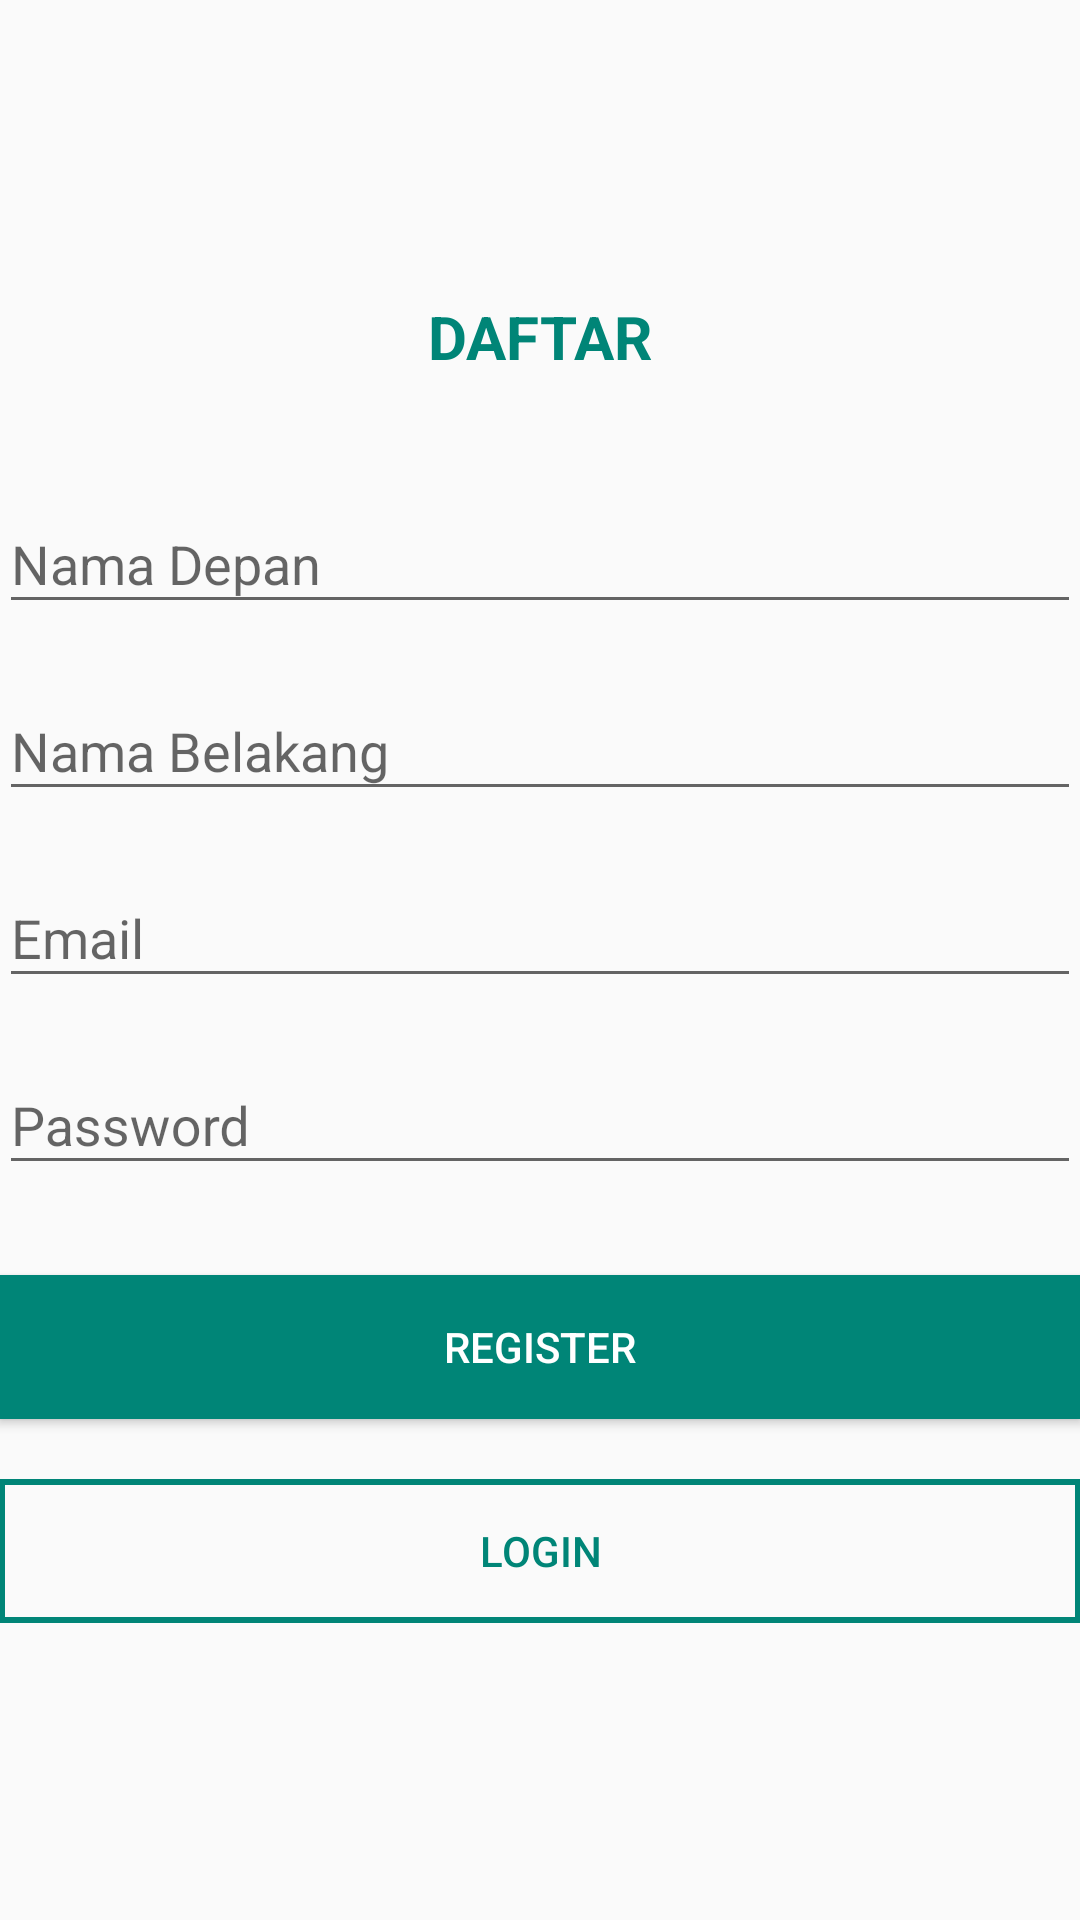

Here is an Android app screen rendered from its layout file. Give the layout XML and the strings, colors and styles it references.
<!-- AndroidManifest.xml: application theme AppTheme -->
<!-- res/layout/activity_register.xml -->
<?xml version="1.0" encoding="utf-8"?>
<android.support.design.widget.CoordinatorLayout
        xmlns:android="http://schemas.android.com/apk/res/android"
        xmlns:tools="http://schemas.android.com/tools"
        android:layout_width="match_parent"
        android:layout_height="match_parent"
        android:fitsSystemWindows="true"
        tools:context=".ui.login.LoginActivity">

    <LinearLayout
            android:layout_width="fill_parent"
            android:layout_height="fill_parent"
            android:gravity="center"
            android:orientation="vertical"
            android:padding="@dimen/activity_horizontal_margin">

        <TextView
                android:id="@+id/tv_login"
                android:text="@string/daftar"
                android:textSize="20sp"
                android:textStyle="bold"
                android:layout_marginBottom="30dp"
                android:textColor="@color/colorPrimary"
                android:layout_width="wrap_content"
                android:layout_height="wrap_content"/>

        <android.support.design.widget.TextInputLayout
                android:layout_width="match_parent"
                android:layout_height="wrap_content">

            <EditText
                    android:id="@+id/et_first_name"
                    android:layout_width="match_parent"
                    android:layout_height="wrap_content"
                    android:layout_marginBottom="10dp"
                    android:hint="@string/first_name"
                    android:inputType="textEmailAddress"
                    android:textColor="@android:color/black"
                    android:textColorHint="@android:color/white"/>
        </android.support.design.widget.TextInputLayout>

        <android.support.design.widget.TextInputLayout
                android:layout_width="match_parent"
                android:layout_height="wrap_content">

            <EditText
                    android:id="@+id/et_last_name"
                    android:layout_width="match_parent"
                    android:layout_height="wrap_content"
                    android:layout_marginBottom="10dp"
                    android:hint="@string/last_name"
                    android:inputType="textEmailAddress"
                    android:textColor="@android:color/black"
                    android:textColorHint="@android:color/white"/>
        </android.support.design.widget.TextInputLayout>

        <android.support.design.widget.TextInputLayout
                android:layout_width="match_parent"
                android:layout_height="wrap_content">

            <EditText
                    android:id="@+id/et_email"
                    android:layout_width="match_parent"
                    android:layout_height="wrap_content"
                    android:layout_marginBottom="10dp"
                    android:hint="@string/input_email"
                    android:inputType="textEmailAddress"
                    android:textColor="@android:color/black"
                    android:textColorHint="@android:color/white"/>
        </android.support.design.widget.TextInputLayout>

        <android.support.design.widget.TextInputLayout
                android:layout_width="match_parent"
                android:layout_height="wrap_content">

            <EditText
                    android:id="@+id/et_password"
                    android:layout_width="fill_parent"
                    android:layout_height="wrap_content"
                    android:layout_marginBottom="10dp"
                    android:hint="@string/input_password"
                    android:inputType="textPassword"
                    android:textColor="@android:color/black"
                    android:textColorHint="@android:color/white"/>
        </android.support.design.widget.TextInputLayout>

        

        <Button
                android:id="@+id/btn_register"
                android:layout_width="fill_parent"
                android:layout_height="wrap_content"
                android:layout_marginTop="20dip"
                android:background="@color/colorPrimary"
                android:text="@string/btn_link_to_register"
                android:textColor="#fff"/>

        <Button
                android:id="@+id/btn_login"
                android:layout_width="fill_parent"
                android:layout_height="wrap_content"
                android:layout_marginTop="20dip"
                android:background="@drawable/border3"
                android:text="@string/btn_login"
                android:textAllCaps="false"
                android:textColor="@color/colorPrimary"/>


        

    </LinearLayout>

    <ProgressBar
            android:id="@+id/progressBar"
            android:layout_width="30dp"
            android:layout_height="30dp"
            android:layout_gravity="center|bottom"
            android:layout_marginBottom="20dp"
            android:visibility="gone"/>
</android.support.design.widget.CoordinatorLayout>
<!-- resources referenced by this layout -->
<resources>
  <color name="colorPrimary">#008577</color>
  <!-- drawable border3 (drawable) -->
  <?xml version="1.0" encoding="utf-8"?>
  <shape xmlns:android="http://schemas.android.com/apk/res/android" android:shape="rectangle">
      <padding android:left="10dp"
               android:right="10dp"
               android:top="10dp"
               android:bottom="10dp"/>
      <stroke  android:width="2dp"
               android:color="@color/colorPrimary"/>
  </shape>
  <string name="btn_link_to_register">REGISTER</string>
  <string name="btn_login">LOGIN</string>
  <string name="daftar">DAFTAR</string>
  <string name="first_name">Nama Depan</string>
  <string name="input_email">Email</string>
  <string name="input_password">Password</string>
  <string name="last_name">Nama Belakang</string>
  <style name="AppTheme" parent="Theme.AppCompat.Light.NoActionBar">
          
          <item name="colorPrimary">@color/colorPrimary</item>
          <item name="colorPrimaryDark">@color/colorPrimaryDark</item>
          <item name="colorAccent">@color/colorAccent</item>
      </style>
  <color name="colorPrimaryDark">#00574B</color>
  <color name="colorAccent">#D81B60</color>
</resources>
